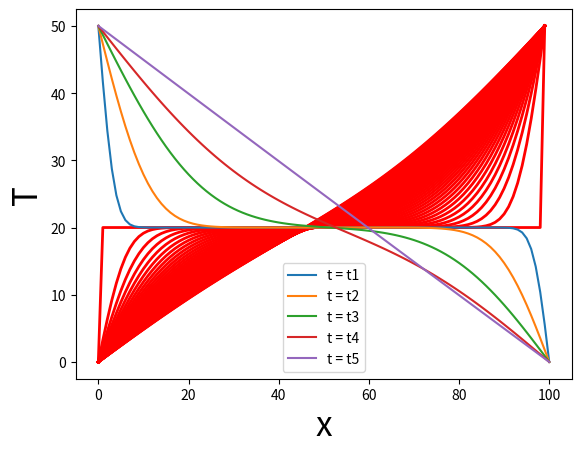

The script that saved this image:
# [redacted]

"""
1次元非定常熱伝導
クランク-ニコルソン法
"""

##%matplotlib notebook
import matplotlib.pyplot as plt
from mpl_toolkits.mplot3d import Axes3D
import numpy as np
from matplotlib.animation import ArtistAnimation


Nx =100 # x方向のグリッド点数
Nt =5000# t 方向のグリッド点数
Lx =0.01
Lt =1.5
delta_x=Lx/Nx
delta_t=Lt/Nt
r=delta_t/(delta_x**2)
print("r=",r)

uu = np.zeros([Nx,Nt])  # 求める関数


# 初期条件
#for i in range(1,Nx-1):
uu[:,0] = 20   # 初期条件

#  境界条件
for i in range(Nt):
    uu[0,i] = 0  
    uu[-1,i] = 50

p=np.ones([Nx,Nt])
for i in range(Nx):
    p[i,:] =4e-6

#print("stability=",p[0,0]*r)
q=np.zeros([Nx,Nt])

alpha=np.ones([Nx,Nt])
for i in range(Nx):
    alpha[i,:]= r*p[i,:]/2

# メイン
for j in range(Nt-1):

    Amat=np.zeros([Nx-2,Nx-2])  #連立一次方程式の係数行列の生成
    for i in range(Nx-2):
        Amat[i,i] = 1/alpha[i,j] +2
        if i >=1 :
            Amat[i-1,i] = -1
        if i <= Nx-4 :
                Amat[i+1,i] = -1


    bvec=np.zeros([Nx-2]) # Ax=bのbベクトルの生成
    for i in range(Nx-2):
        bvec[i] =  uu[i,j]+ (1/alpha[i+1,j] - 2)*uu[i+1,j]+uu[i+2,j]+q[i+1,j]
    bvec[0] += uu[0,j+1]
    bvec[Nx-3] += uu[-1,j+1]

    uvec = np.linalg.solve(Amat ,bvec) #連立一次方程式を解く
    for i in range(Nx-2):
        uu[i+1,j+1]=uvec[i]

#for 可視化
x=list(range(Nx))
y=list(range(Nt))

X, Y = np.meshgrid(x,y)

def functz(u):
    z=u[X,Y]
    return z

Z = functz(uu)
fig = plt.figure()
ax = Axes3D(fig)
ax.plot_wireframe(X,Y,Z, color='r')
ax.set_xlabel('t')
ax.set_ylabel('x')
ax.set_zlabel('T')

plt.show()

fig = plt.figure()

anim = [] #アニメーション用に描くパラパラ図のデータを格納するためのリスト
for i in range(Nt):
    T=list(uu[:,i])
    x=list(range(Nx))
    if i % int(Nt*0.02) ==0: 
        im=plt.plot(x,T, '-', color='red',markersize=10, linewidth = 2, aa=True)
        anim.append(im)

anim = ArtistAnimation(fig, anim) # アニメーション作成    
plt.xlabel('x')
plt.ylabel('t')

fig.show() 

#anim.save("t.gif", writer='imagemagick')   #アニメーションをt.gifという名前で保存し，gifアニメーションファイルを作成する。

"""
1次元非定常熱伝導
FTCS法
"""

#%matplotlib nbagg
#matplotlib inline
import numpy as np
import matplotlib.pyplot as plt
from matplotlib.animation import ArtistAnimation # アニメーション作成のためのメソッドをインポート

# 定数
L = 0.01
D= 4e-6 # 熱拡散率
N=100 # 刻み数
del_L= L/N # 空間刻み幅
del_t=  0.0001#時間刻み幅
dum = del_t/1000

print("stability=",D*del_t/(del_L**2))

T_low = 0.0
T_mid = 20.0
T_high=50.0

# 図示する
t1 = 0.01
t2 = 0.1
t3 = 0.4
t4 = 1.0
t5 = 10.0 
t_end = t5 +dum 

#
T = np.empty(N+1)
T[0] = T_high
T[N] = T_low
T[1:N] = T_mid

Tp = np.empty(N+1)
Tp[0] = T_high
Tp[N] = T_low

# メイン

t = 0.0
c =  del_t*D/(del_L**2)

while t < t_end :
    # 温度の計算
   # for i in range(1,N):
    #   Tp[i] = T[i] + c*(T[i+1]+T[i-1]-2*T[i])
    Tp[1:N] = T[1:N] + c*(T[0:N-1]+T[2:N+1]-2*T[1:N])

    T, Tp = Tp, T
    t += del_t

    #セレクトしたtでplot

    if np.abs(t-t1) < dum :
        plt.plot(T, label='t = t1')

    if np.abs(t-t2) < dum :
        plt.plot(T, label='t = t2')
    if np.abs(t-t3) < dum :
        plt.plot(T, label='t = t3')    
    if np.abs(t-t4) < dum: 
        plt.plot(T, label='t = t4')
    if np.abs(t-t5) < dum :
        plt.plot(T, label='t = t5')

plt.xlabel('x', fontsize=24)
plt.ylabel('T', fontsize=24)
plt.legend(loc='best')


plt.show()